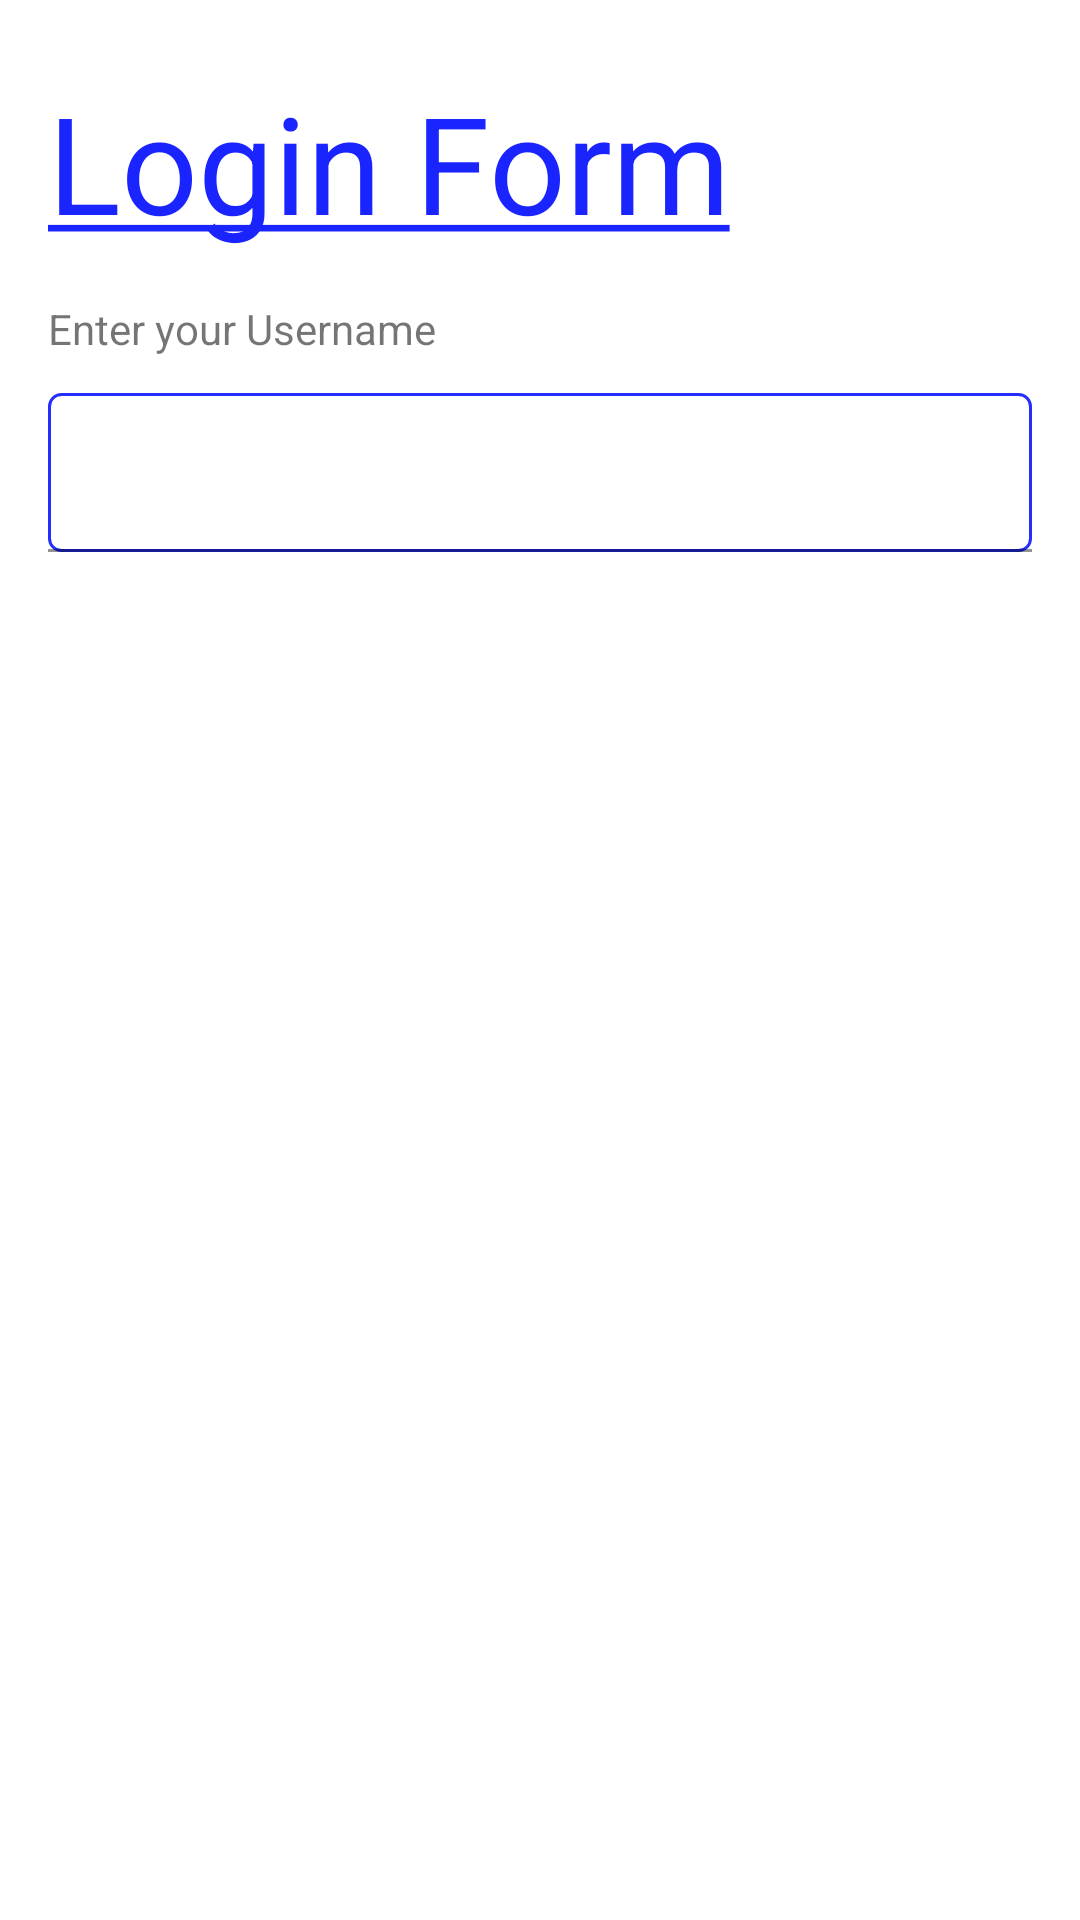

Produce the Android XML layout that renders to this screen, including the resource entries it uses.
<!-- AndroidManifest.xml: application theme Theme.MaterialComponents.DayNight.NoActionBar -->
<!-- res/layout/activity_login.xml -->
<?xml version="1.0" encoding="utf-8"?>
<androidx.constraintlayout.widget.ConstraintLayout xmlns:android="http://schemas.android.com/apk/res/android"
    xmlns:app="http://schemas.android.com/apk/res-auto"
    android:layout_width="match_parent"
    android:layout_height="match_parent"
    android:padding="16dp">

    <TextView
        android:id="@+id/login_title"
        style="@style/TextAppearance.AppCompat.Display2"
        android:layout_width="wrap_content"
        android:layout_height="wrap_content"
        android:layout_marginTop="8dp"
        android:text="@string/login_title"
        android:textColor="@color/bluePrimary"
        app:layout_constraintStart_toStartOf="parent"
        app:layout_constraintTop_toTopOf="parent" />

    <TextView
        android:id="@+id/login_uname_label"
        android:layout_width="wrap_content"
        android:layout_height="wrap_content"
        android:layout_marginTop="16dp"
        android:labelFor="@+id/login_uname_label"
        android:text="@string/login_uname_label"
        app:layout_constraintStart_toStartOf="parent"
        app:layout_constraintTop_toBottomOf="@+id/login_title" />

    <com.google.android.material.textfield.TextInputLayout
        android:layout_width="match_parent"
        android:layout_height="wrap_content"

        app:layout_constraintTop_toBottomOf="@+id/login_uname_label">

        <EditText
            style="@style/Widget.Material3.TextInputLayout.OutlinedBox"
            android:layout_width="match_parent"
            android:layout_height="wrap_content"
            android:layout_marginTop="12dp"
            android:autofillHints="username"
            android:background="@drawable/rounded_edittext"
            android:inputType="text"
            app:layout_constraintStart_toStartOf="parent" />
    </com.google.android.material.textfield.TextInputLayout>


</androidx.constraintlayout.widget.ConstraintLayout>
<!-- resources referenced by this layout -->
<resources>
  <color name="bluePrimary">#1a24ff</color>
  <!-- drawable rounded_edittext (drawable) -->
  <?xml version="1.0" encoding="utf-8"?>
  <shape xmlns:android="http://schemas.android.com/apk/res/android"
      android:shape="rectangle">
      <solid android:color="#FFFFFF" />
      <corners
          android:bottomLeftRadius="4dp"
          android:bottomRightRadius="4dp"
          android:topLeftRadius="4dp"
          android:topRightRadius="4dp" />
      <stroke
          android:width="1dp"
          android:color="#252eff" />
  </shape>
  <string name="login_title"><u>Login Form</u></string>
  <string name="login_uname_label">Enter your Username</string>
</resources>
